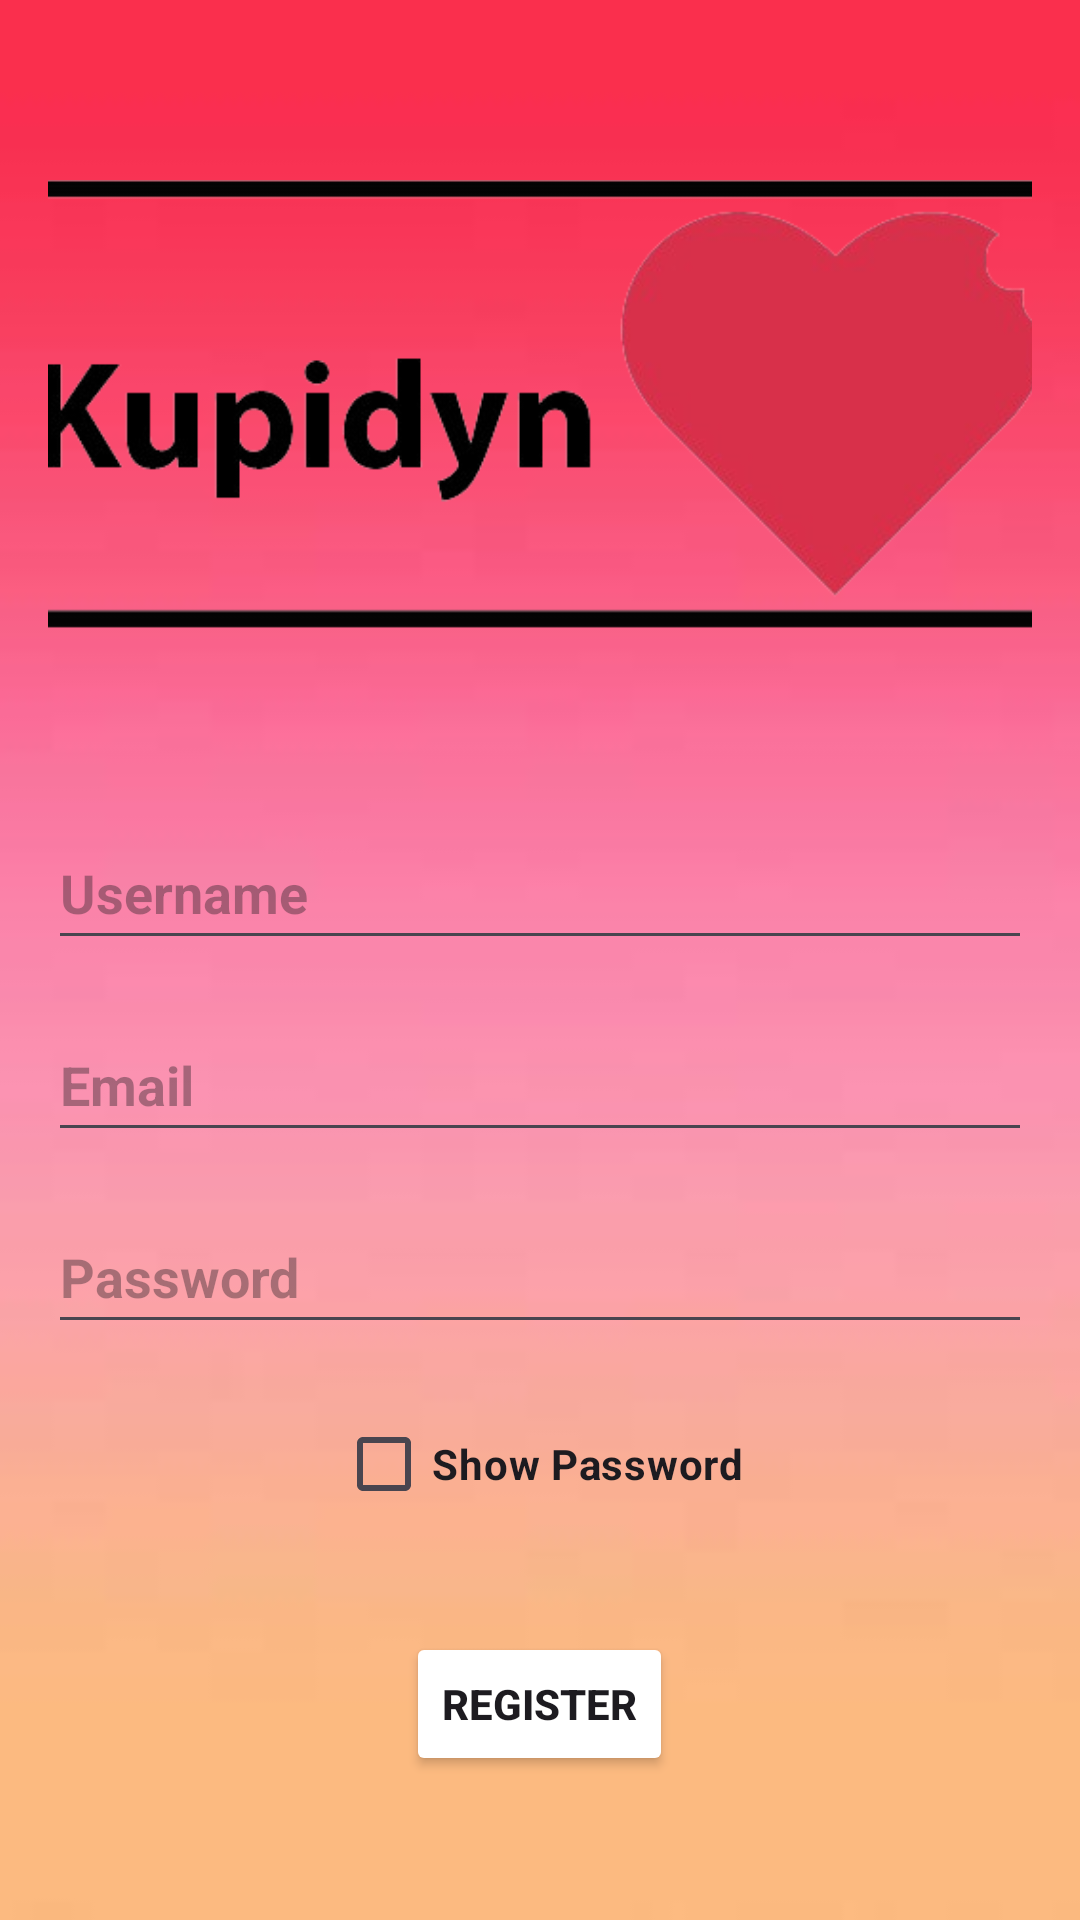

The Android layout XML behind this screen, and the referenced resources:
<!-- AndroidManifest.xml: application theme Theme.Facebook2 -->
<!-- res/layout/activity_register.xml -->
<?xml version="1.0" encoding="utf-8"?>
<LinearLayout xmlns:android="http://schemas.android.com/apk/res/android"
    xmlns:app="http://schemas.android.com/apk/res-auto"
    xmlns:tools="http://schemas.android.com/tools"
    android:layout_width="match_parent"
    android:layout_height="match_parent"
    android:orientation="vertical"
    android:padding="16dp"
    android:gravity="center"
    android:background="@drawable/backgroundtrzy">

    <ImageView
        android:layout_width="367dp"
        android:layout_height="192dp"
        android:layout_gravity="center"
        android:layout_marginBottom="32dp"
        android:contentDescription="TODO"
        android:src="@drawable/kupidynlogodwa" />

    <EditText
        android:id="@+id/editTextUsername"
        android:layout_width="match_parent"
        android:layout_height="wrap_content"
        android:hint="Username"
        android:inputType="text"
        android:minHeight="48dp"
        android:layout_marginBottom="16dp"
        android:textStyle="bold"/>

    <EditText
        android:id="@+id/editTextEmail"
        android:layout_width="match_parent"
        android:layout_height="wrap_content"
        android:hint="Email"
        android:inputType="textEmailAddress"
        android:minHeight="48dp"
        android:layout_marginBottom="16dp"
        android:textStyle="bold"/>

    <EditText
        android:id="@+id/editTextPassword"
        android:layout_width="match_parent"
        android:layout_height="wrap_content"
        android:hint="Password"
        android:inputType="textPassword"
        android:minHeight="48dp"
        android:layout_marginBottom="16dp"
        android:textStyle="bold"/>

    <CheckBox
        android:id="@+id/checkBoxShowPassword"
        android:layout_width="wrap_content"
        android:layout_height="wrap_content"
        android:text="Show Password"
        android:layout_marginBottom="16dp"
        android:textStyle="bold"/>

    <Button
        android:id="@+id/buttonRegister"
        android:layout_width="wrap_content"
        android:layout_height="wrap_content"
        android:backgroundTint="@color/blue"
        android:text="Register"
        android:layout_marginTop="16dp"
        android:textStyle="bold" />

</LinearLayout>
<!-- resources referenced by this layout -->
<resources>
  <!-- drawable backgroundtrzy: jpg bitmap (drawable, 1136 bytes) -->
  <!-- drawable kupidynlogodwa: png bitmap (drawable, 39962 bytes) -->
  <style name="Theme.Facebook2" parent="Base.Theme.Facebook2" />
  <style name="Base.Theme.Facebook2" parent="Theme.Material3.DayNight.NoActionBar">
          
          
      </style>
</resources>
